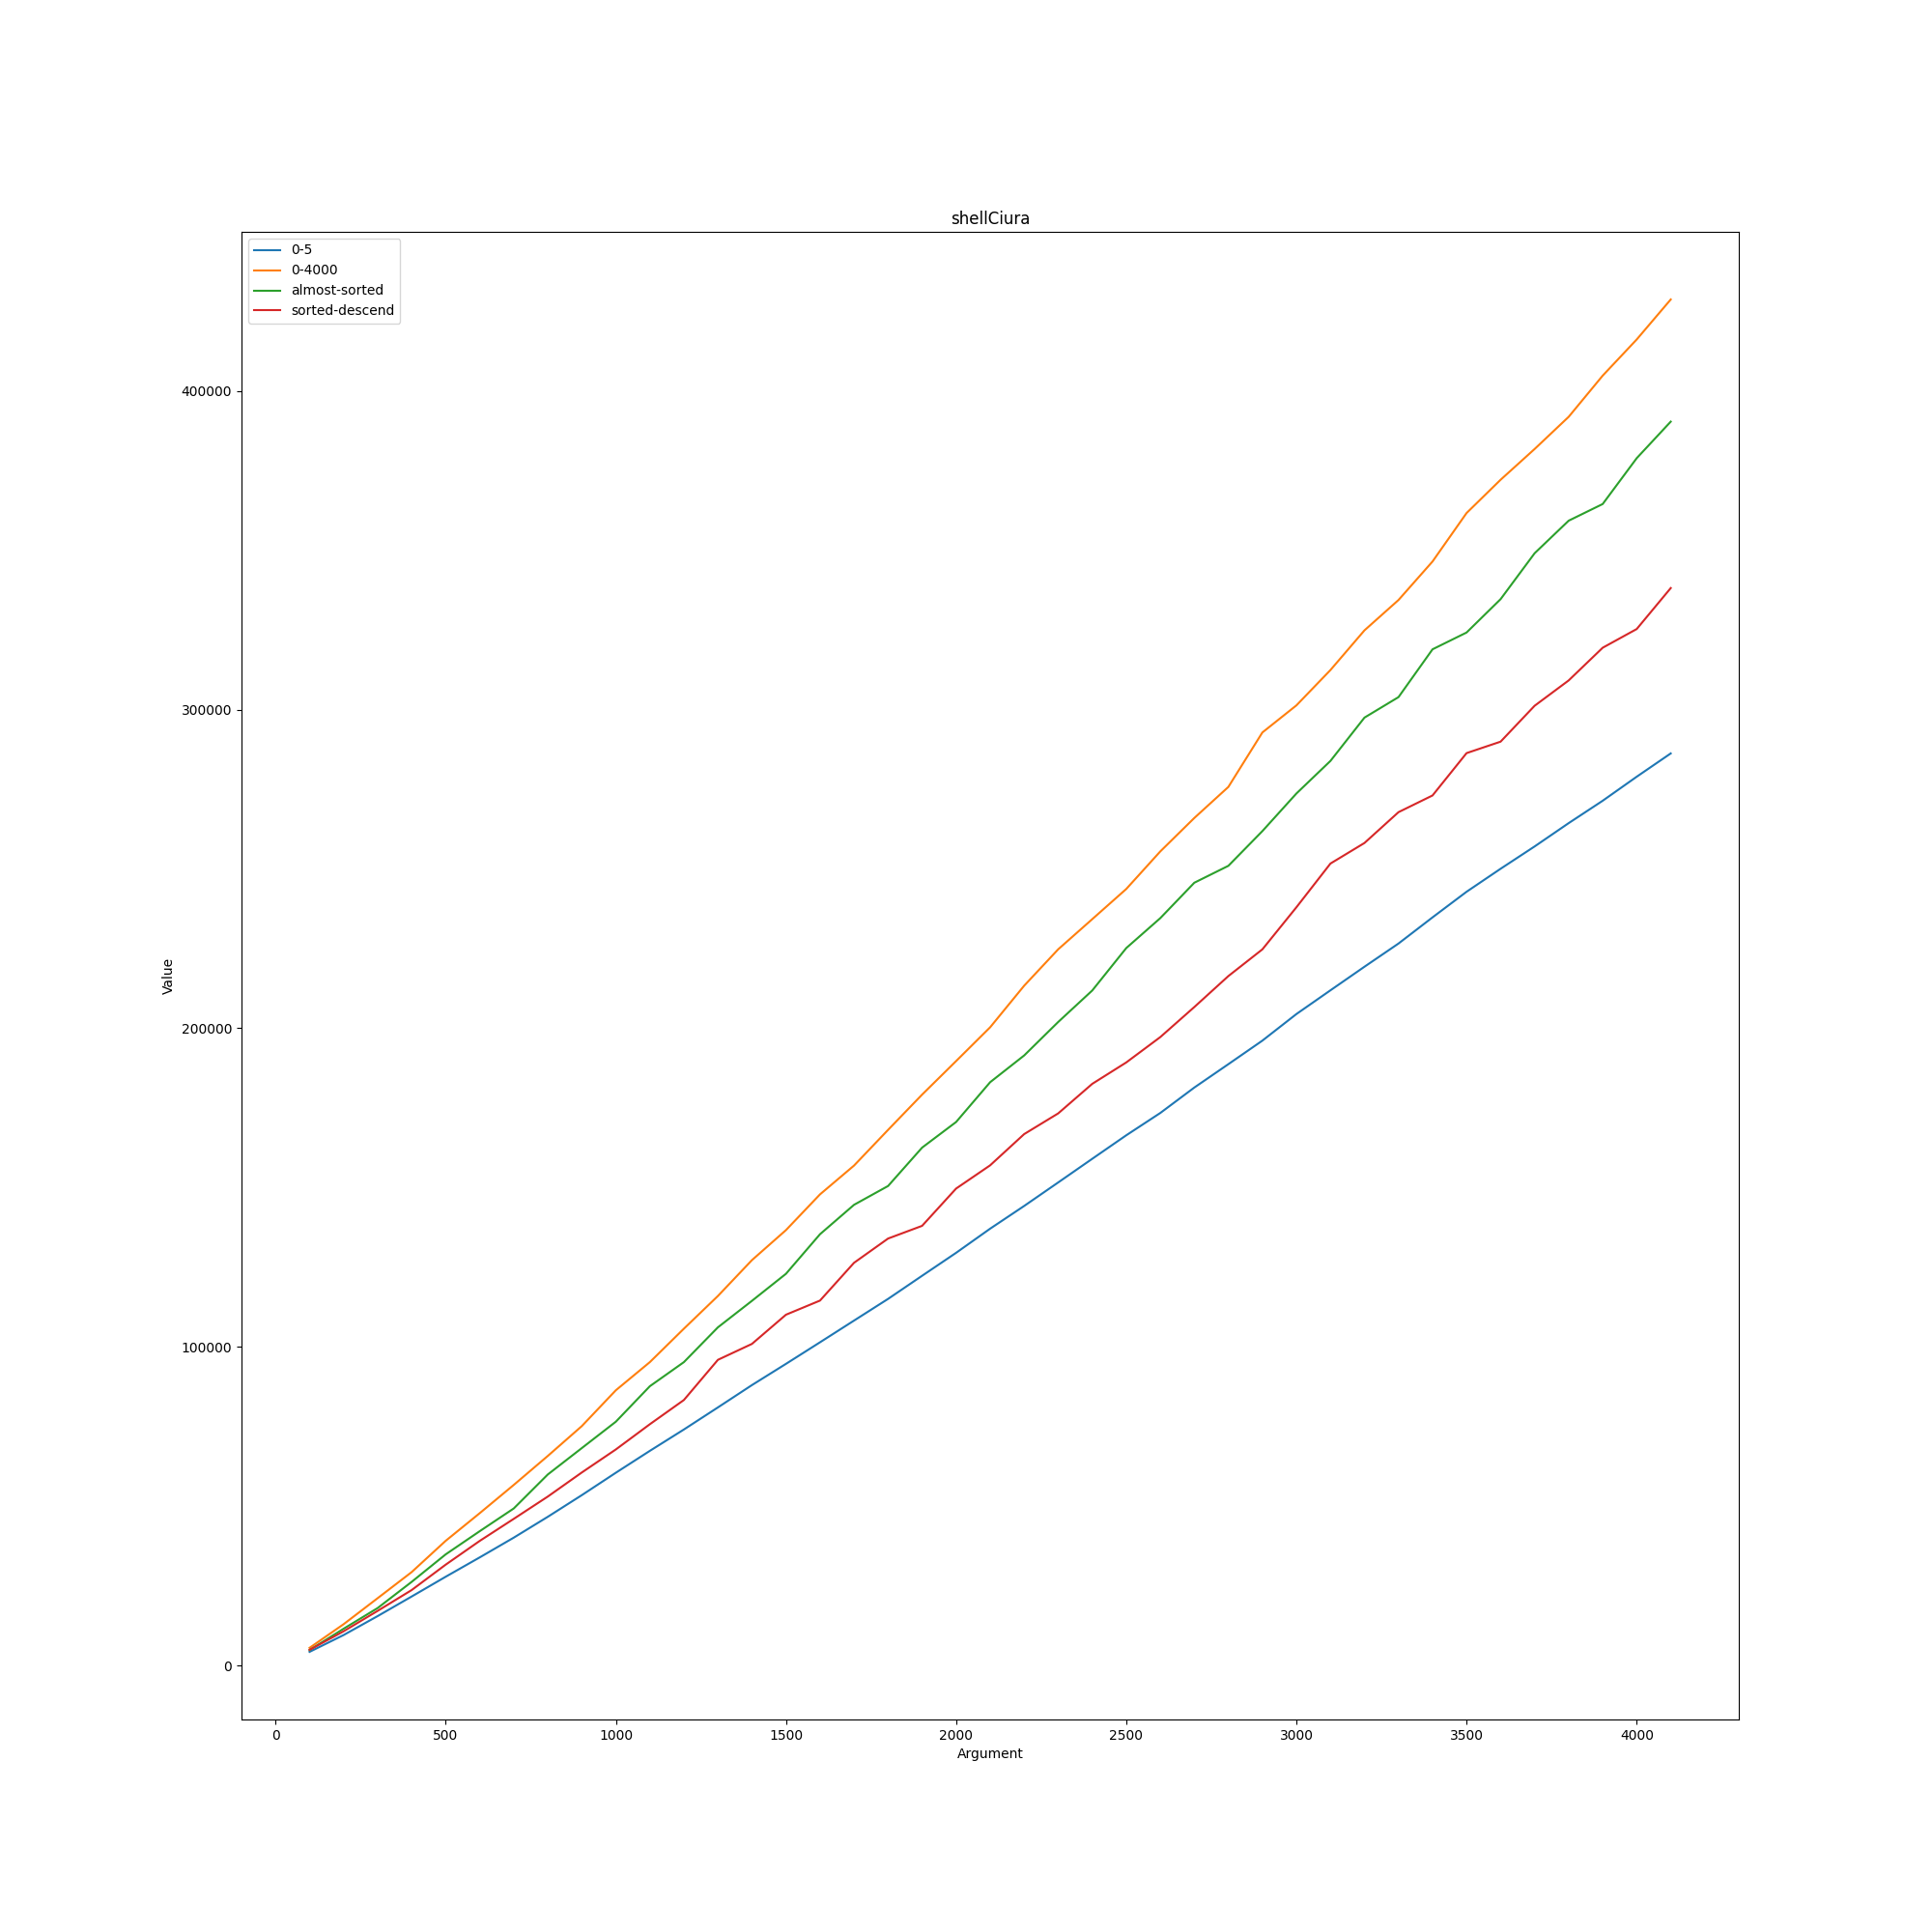

Values plotted in this chart, from the file beside it:
shellCiura; ; ; ; 
; 0-5; 0-4000; almost-sorted; sorted-descend
100; 4351; 5611; 4921; 4976
200; 9629; 13024; 11604; 10804
300; 15569; 21184; 18094; 17209
400; 21713; 29373; 26308; 23738
500; 27918; 39188; 34938; 31708
600; 33988; 47858; 42208; 39158
700; 40183; 56723; 49338; 46078
800; 46722; 65812; 59997; 53072
900; 53517; 75177; 68282; 60627
1000; 60547; 86422; 76557; 67852
1100; 67417; 95257; 87697; 75772
1200; 74117; 105742; 95252; 83367
1300; 81047; 116012; 106172; 95977
1400; 88052; 127257; 114487; 100972
1500; 94712; 136677; 122972; 110132
1600; 101477; 147887; 135387; 114567
1700; 108292; 156927; 144612; 126422
1800; 115092; 168122; 150512; 134027
1900; 122347; 179187; 162552; 138012
2000; 129552; 189712; 170597; 149717
2100; 137127; 200312; 183082; 157002
2200; 144257; 213362; 191477; 166802
2300; 151632; 224782; 201977; 173297
2400; 159047; 234232; 211852; 182562
2500; 166427; 243707; 225167; 189282
2600; 173427; 255487; 234557; 197237
2700; 181407; 265982; 245667; 206667
2800; 188737; 275722; 250967; 216377
2900; 196127; 292812; 261862; 224762
3000; 204467; 301312; 273662; 237967
3100; 211912; 312397; 283882; 251682
3200; 219312; 324852; 297472; 258137
3300; 226592; 334372; 303902; 267807
3400; 234797; 346457; 318902; 273047
3500; 242832; 361652; 324167; 286332
3600; 250047; 372092; 334637; 289927
3700; 257052; 381747; 349042; 301187
3800; 264362; 391837; 359252; 309132
3900; 271387; 404762; 364482; 319392
4000; 278927; 416112; 378867; 325262
4100; 286236; 428666; 390331; 338116
